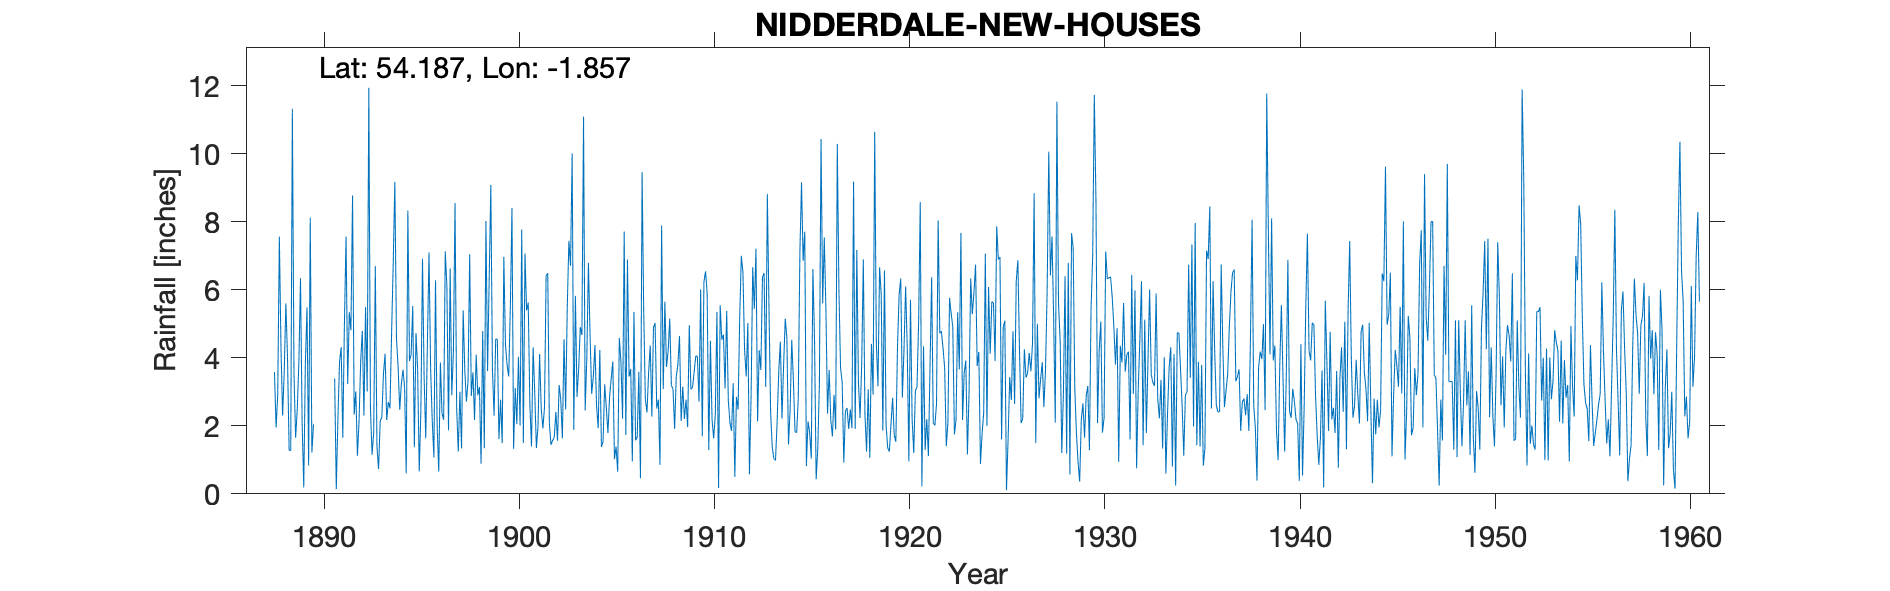

Source data for this figure (header and first rows):
NIDDERDALE NEW HOUSES, , , , , , , , , , , , , , , , , , , , , , , 
Grid ref, SE094768, Long, -1.857, Lat, 54.19, Elevation, 755, ft, , , , , , , , , , , , , , , 
Station no, 3373, , , , , , , , , , , , , , , , , , , , , , 
, 1880, 1881, 1882, 1883, 1884, 1885, 1886, 1887, 1888, 1889, 1890, 1891, 1892, 1893, 1894, 1895, 1896, 1897, 1898, 1899, 1900, 1901, 1902
January, , , , , , , , , 1.95, 1.65, , 3.39, 2.33, 1.8, 6.76, 5.52, 2.14, 2.9, 2.88, 9.08, 5.48, 2.64, 2.07
February, , , , , , , , , 2.92, 2.47, , 0.14, 3.01, 6.69, 9.17, 1.37, 1.07, 4.18, 3.57, 3.64, 8.4, 1.39, 1.44
March, , , , , , , , , 7.56, 3.86, , 2.21, 1.12, 1.39, 4.57, 4.73, 6.28, 8.55, 2.17, 2.3, 1.32, 4.31, 1.57
April, , , , , , , , , 4.3, 6.34, , 3.89, 2.14, 0.73, 3.73, 3.68, 2.01, 2.51, 4.09, 4.55, 3.11, 2.98, 1.66
May, , , , , , , , , 2.3, 2.1, , 4.31, 3.9, 2.14, 2.47, 0.66, 0.65, 1.24, 2.9, 4.54, 2.05, 1.35, 2.41
June, , , , , , , , , 3.58, 0.19, , 1.65, 4.79, 2.25, 3.23, 2.44, 3.86, 3, 3.14, 1.61, 4.03, 1.98, 1.56
July, , , , , , , , , 5.6, 3.85, , 5, 2.3, 3.53, 3.65, 6.91, 2.36, 1.34, 0.89, 2.77, 2.01, 4.11, 3.2
August, , , , , , , , , 4.05, 5.48, , 7.56, 5.49, 4.12, 3.13, 3.42, 2.18, 5.39, 4.78, 1.49, 7.77, 2.5, 2.77
September, , , , , , , , , 1.28, 0.83, , 3.23, 3.01, 2.17, 0.6, 1.63, 7.13, 3.63, 1.34, 6.97, 1.49, 1.92, 1.63
October, , , , , , , , , 1.27, 8.12, , 5.34, 11.94, 2.7, 8.33, 4.39, 6.09, 2.71, 8.02, 4.38, 7.07, 2.54, 4.55
November, , , , , , , , , 11.32, 1.21, , 4.81, 2.51, 2.51, 3.9, 7.1, 1.87, 3.32, 3.61, 3.79, 5.39, 6.41, 2.48
December, , , , , , , , 3.58, 3.52, 2.04, , 8.77, 1.15, 4.72, 4.09, 3.65, 6.62, 7.04, 6.3, 3.45, 5.62, 6.49, 5.5
Total, , , , , , , , , 49.65, 38.14, 40.8, 50.3, 43.69, 34.75, 53.63, 45.5, 42.26, 45.81, 43.69, 48.57, 53.74, 38.62, 30.84
1933 total = 34.53, , , , , , , , , , , , , , , , , , , , , , , 
